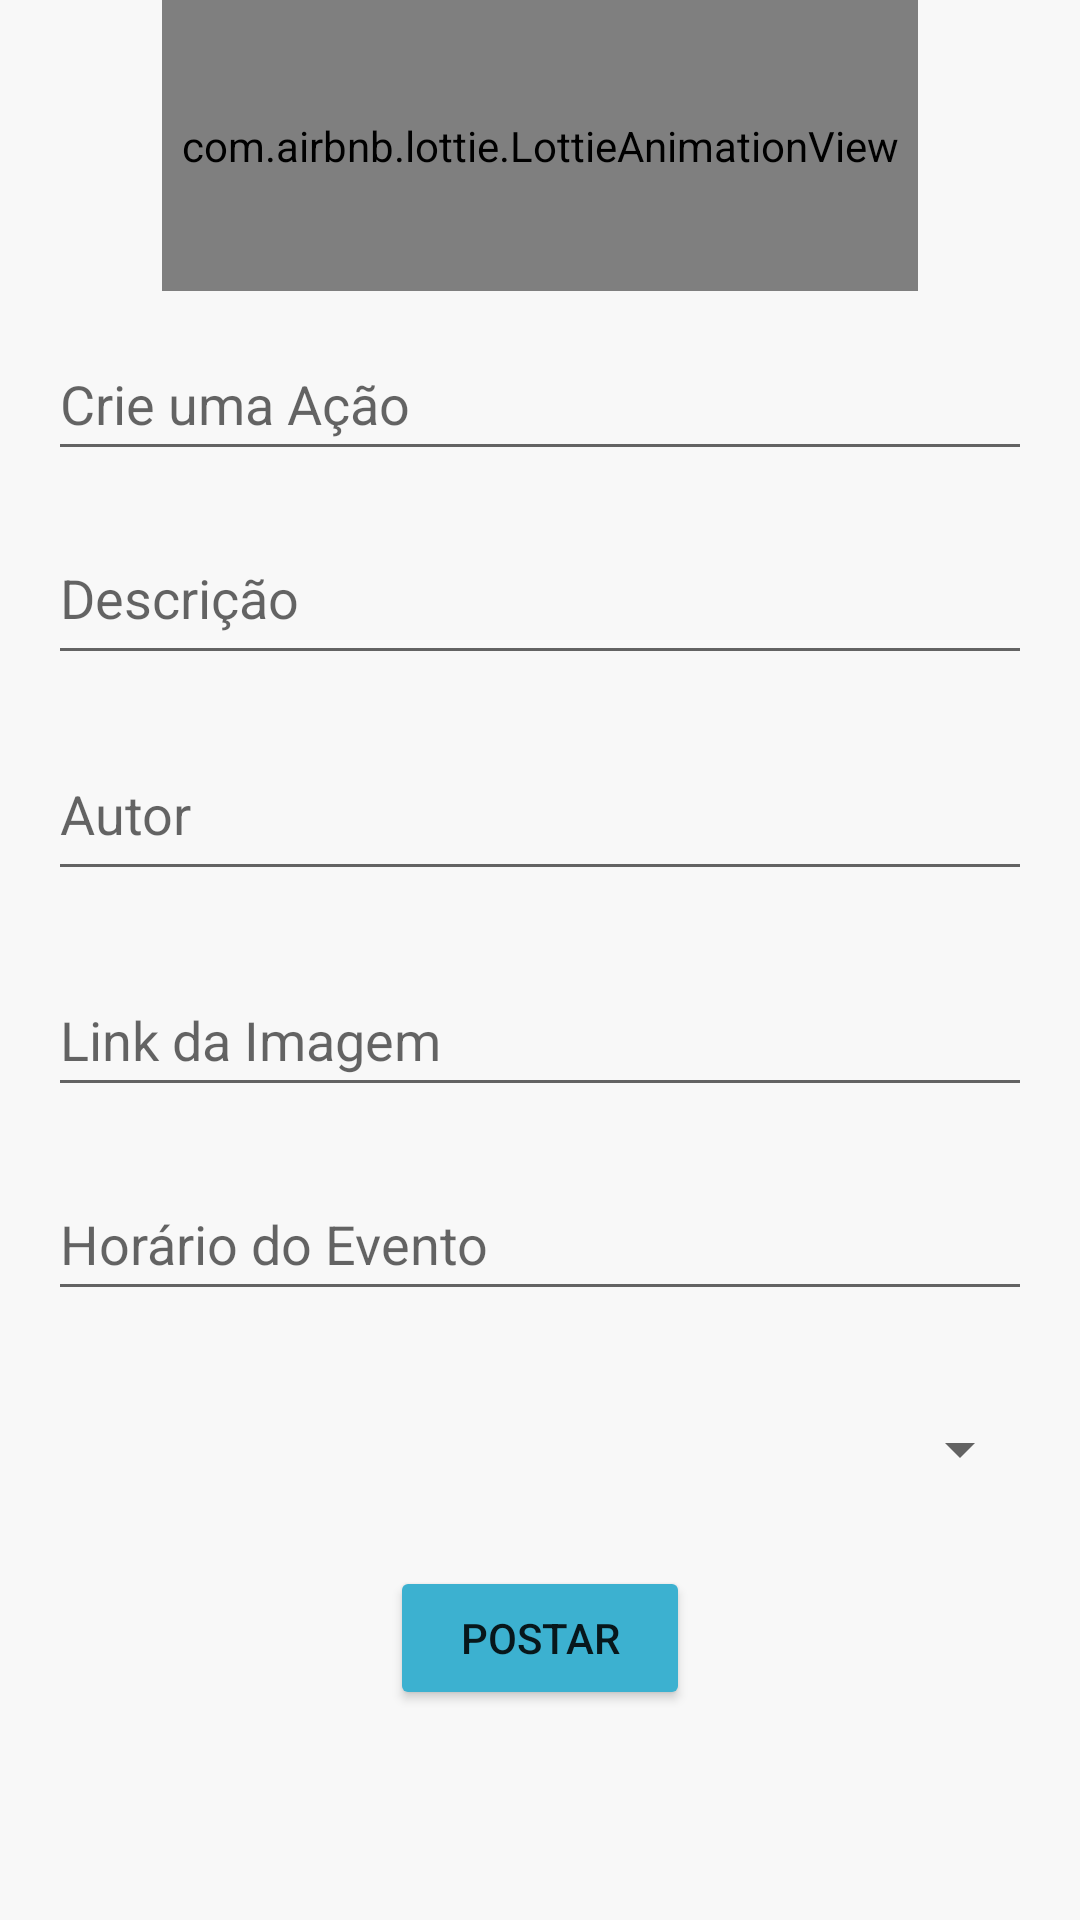

Write the Android layout XML for this screen, with the resource values it uses.
<!-- AndroidManifest.xml: application theme theme.Splash -->
<!-- res/layout/fragment_formulario.xml -->
<?xml version="1.0" encoding="utf-8"?>
<androidx.constraintlayout.widget.ConstraintLayout xmlns:android="http://schemas.android.com/apk/res/android"
    xmlns:app="http://schemas.android.com/apk/res-auto"
    xmlns:tools="http://schemas.android.com/tools"
    android:layout_width="match_parent"
    android:layout_height="match_parent"
    android:background="#F8F8F8"
    tools:context=".FormularioFragment">


    <EditText
        android:id="@+id/editDescricao"
        android:layout_width="0dp"
        android:layout_height="wrap_content"
        android:layout_marginStart="16dp"
        android:layout_marginEnd="16dp"
        android:layout_marginBottom="24dp"
        android:ems="10"
        android:gravity="start|top"
        android:hint="Descrição"
        android:inputType="textMultiLine"
        android:minHeight="48dp"
        app:layout_constraintBottom_toTopOf="@+id/editAutor"
        app:layout_constraintEnd_toEndOf="parent"
        app:layout_constraintStart_toStartOf="parent"
        app:layout_constraintTop_toBottomOf="@+id/editTitulo" />

    <EditText
        android:id="@+id/edit_data"
        android:layout_width="0dp"
        android:layout_height="wrap_content"
        android:layout_marginStart="16dp"
        android:layout_marginEnd="16dp"
        android:layout_marginBottom="22dp"
        android:ems="10"
        android:hint="Horário do Evento"
        android:inputType="textPersonName"
        android:minHeight="48dp"
        app:layout_constraintBottom_toTopOf="@+id/spinner_tema"
        app:layout_constraintEnd_toEndOf="parent"
        app:layout_constraintStart_toStartOf="parent"
        app:layout_constraintTop_toBottomOf="@+id/editTextLinkImagem" />

    <EditText
        android:id="@+id/editTitulo"
        android:layout_width="0dp"
        android:layout_height="wrap_content"
        android:layout_marginStart="16dp"
        android:layout_marginEnd="16dp"
        android:layout_marginBottom="20dp"
        android:ems="10"
        android:hint="Crie uma Ação"
        android:inputType="textPersonName"
        android:minHeight="48dp"
        app:layout_constraintBottom_toTopOf="@+id/editDescricao"
        app:layout_constraintEnd_toEndOf="parent"
        app:layout_constraintStart_toStartOf="parent"
        app:layout_constraintTop_toBottomOf="@+id/lottieAnimationView" />

    <EditText
        android:id="@+id/editAutor"
        android:layout_width="0dp"
        android:layout_height="wrap_content"
        android:layout_marginStart="16dp"
        android:layout_marginEnd="16dp"
        android:layout_marginBottom="24dp"
        android:ems="10"
        android:gravity="start|top"
        android:hint="Autor"
        android:inputType="textMultiLine"
        android:minHeight="48dp"
        app:layout_constraintBottom_toTopOf="@+id/editTextLinkImagem"
        app:layout_constraintEnd_toEndOf="parent"
        app:layout_constraintStart_toStartOf="parent"
        app:layout_constraintTop_toBottomOf="@+id/editDescricao" />

    <EditText
        android:id="@+id/editTextLinkImagem"
        android:layout_width="0dp"
        android:layout_height="wrap_content"
        android:layout_marginStart="16dp"
        android:layout_marginEnd="16dp"
        android:layout_marginBottom="20dp"
        android:ems="10"
        android:hint="@string/link_da_imagem"
        android:inputType="textPersonName"
        android:minHeight="48dp"
        app:layout_constraintBottom_toTopOf="@+id/edit_data"
        app:layout_constraintEnd_toEndOf="parent"
        app:layout_constraintStart_toStartOf="parent"
        app:layout_constraintTop_toBottomOf="@+id/editAutor" />

    <Spinner
        android:id="@+id/spinner_tema"
        android:layout_width="0dp"
        android:layout_height="wrap_content"
        android:layout_marginStart="16dp"
        android:layout_marginEnd="16dp"
        android:layout_marginBottom="15dp"
        android:contentDescription="@string/CareApp"
        android:minHeight="48dp"
        app:layout_constraintBottom_toTopOf="@+id/buttonPostagem"
        app:layout_constraintEnd_toEndOf="parent"
        app:layout_constraintStart_toStartOf="parent"
        app:layout_constraintTop_toBottomOf="@+id/edit_data" />

    <Button
        android:id="@+id/buttonPostagem"
        android:layout_width="100dp"
        android:layout_height="wrap_content"
        android:layout_marginBottom="70dp"
        android:backgroundTint="@color/entrar"
        android:text="@string/postar"
        app:layout_constraintBottom_toBottomOf="parent"
        app:layout_constraintEnd_toEndOf="parent"
        app:layout_constraintStart_toStartOf="parent"
        app:layout_constraintTop_toBottomOf="@+id/spinner_tema" />

    <com.airbnb.lottie.LottieAnimationView
        android:id="@+id/lottieAnimationView"

        android:layout_width="0dp"
        android:layout_height="0dp"
        android:layout_marginStart="54dp"
        android:layout_marginEnd="54dp"
        android:layout_marginBottom="12dp"
        app:layout_constraintBottom_toTopOf="@+id/editTitulo"
        app:layout_constraintEnd_toEndOf="parent"
        app:layout_constraintStart_toStartOf="parent"
        app:layout_constraintTop_toTopOf="parent"
        app:lottie_autoPlay="true"
        app:lottie_loop="true"
        app:lottie_rawRes="@raw/data" />


</androidx.constraintlayout.widget.ConstraintLayout>
<!-- resources referenced by this layout -->
<resources>
  <color name="entrar">#3CB1D0</color>
  <string name="CareApp">CareApp</string>
  <string name="link_da_imagem">Link da Imagem</string>
  <string name="postar">Postar</string>
  <style name="theme.Splash" parent="Theme.MaterialComponents.DayNight.NoActionBar">
          <item name="android:statusBarColor">@color/white</item>
          <item name="android:windowBackground">@drawable/splash_bg</item>
  
  
      </style>
  <color name="white">#FFFFFFFF</color>
  <!-- drawable splash_bg (drawable) -->
  <?xml version="1.0" encoding="utf-8"?>
  <layer-list xmlns:android="http://schemas.android.com/apk/res/android">
  
      <item android:drawable="@color/white"/>
      <item>
          <bitmap
              android:src="@drawable/careapp2"
              android:gravity="center"/>
  
      </item>
  
  
  
  </layer-list>
  <!-- drawable careapp2: png bitmap (drawable, 22055 bytes) -->
</resources>
